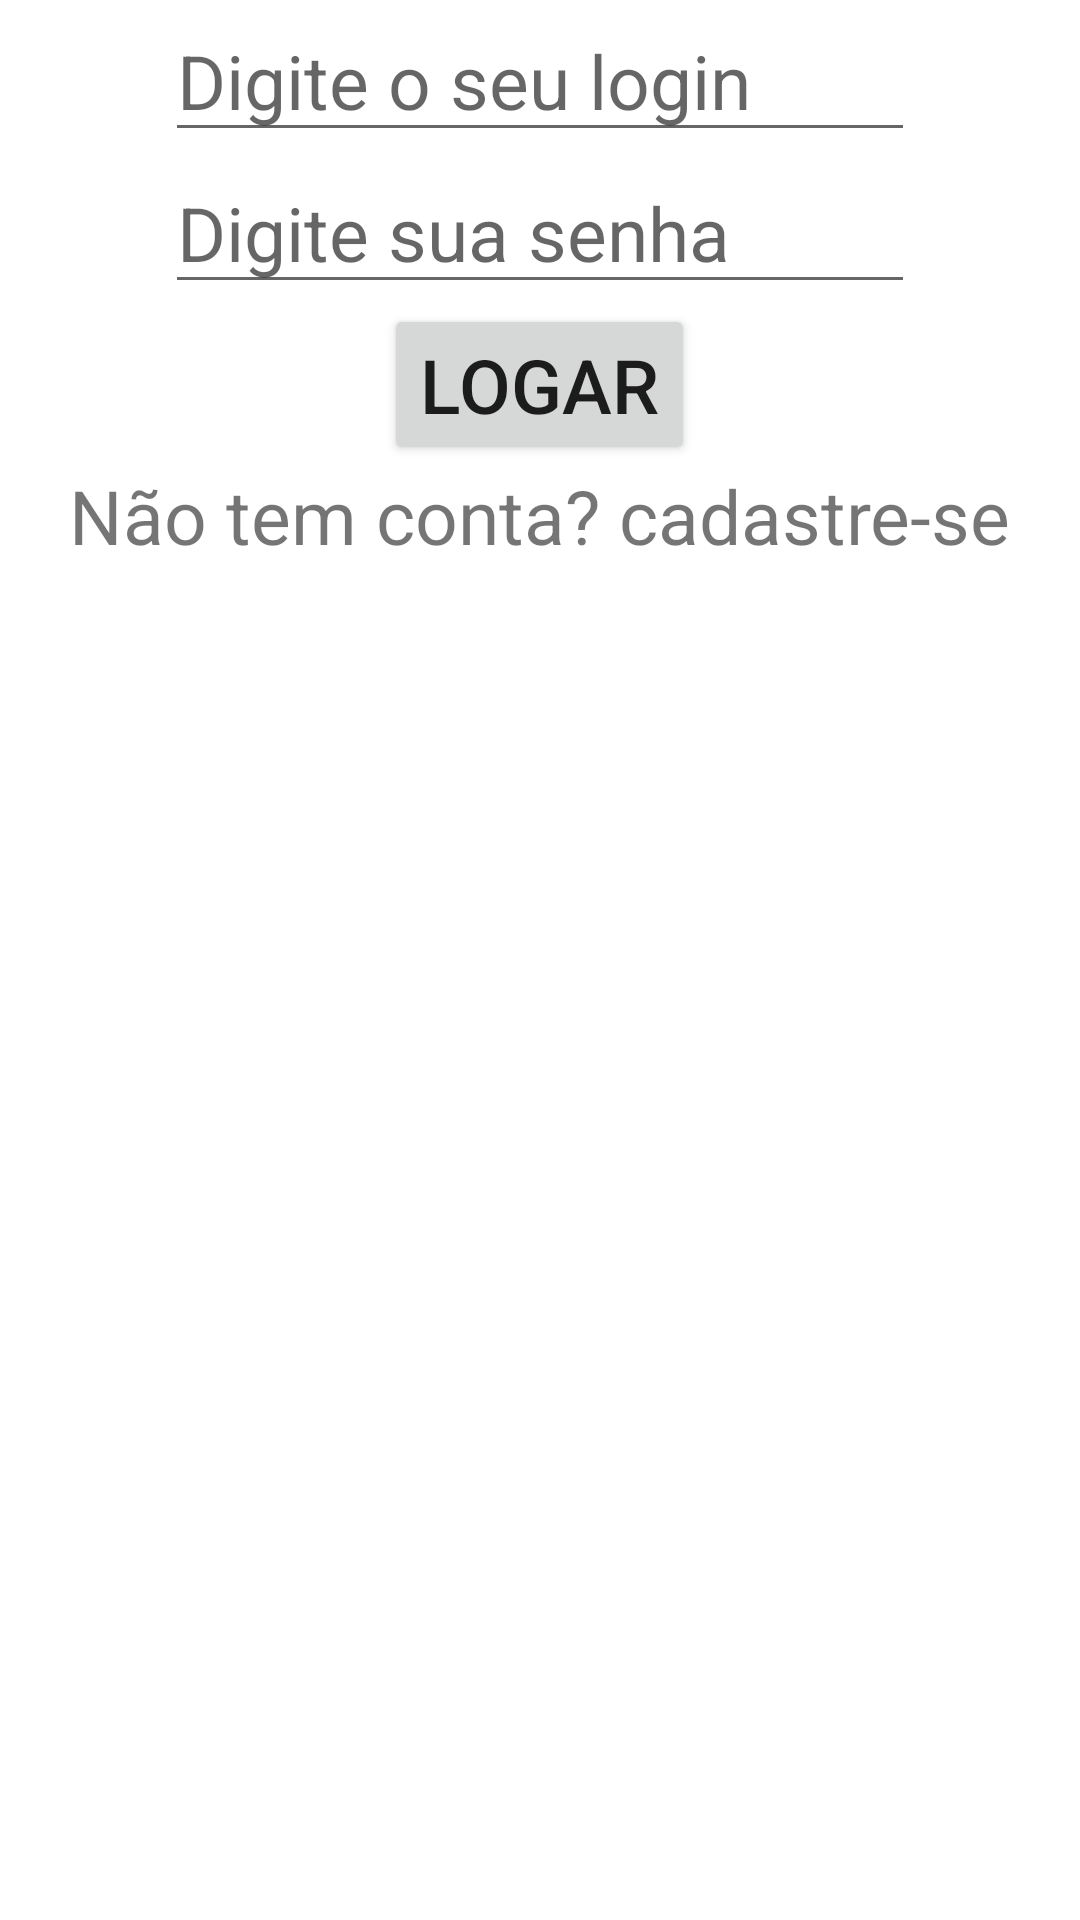

The Android layout XML behind this screen, and the referenced resources:
<!-- AndroidManifest.xml: application theme Theme.AppAutenticação -->
<!-- res/layout/activity_main.xml -->
<?xml version="1.0" encoding="utf-8"?>
<LinearLayout
    xmlns:android="http://schemas.android.com/apk/res/android"
    android:layout_width="match_parent"
    android:layout_height="wrap_content"
    android:layout_gravity="center_vertical"
    android:orientation="vertical"
    >

    <EditText
        android:id="@+id/edtLogin"
        android:layout_width="250dp"
        android:layout_height="wrap_content"
        android:layout_gravity="center_horizontal"
        android:hint="@string/edtLogin"
        android:textSize="25dp"/>

    <EditText
        android:id="@+id/edtSenha"
        android:layout_width="250dp"
        android:layout_height="wrap_content"
        android:layout_gravity="center_horizontal"
        android:hint="@string/edtSenha"
        android:textSize="25dp"/>

    <Button
        android:id="@+id/btnLogar"
        android:layout_width="wrap_content"
        android:layout_height="wrap_content"
        android:layout_gravity="center_horizontal"
        android:text="@string/btnLogar"
        android:textSize="25dp"/>

    <TextView
        android:id="@+id/txtCadastro"
        android:layout_width="wrap_content"
        android:layout_height="wrap_content"
        android:layout_gravity="center_horizontal"
        android:text="@string/txtCadastro"
        android:textSize="25dp"/>

</LinearLayout>
<!-- resources referenced by this layout -->
<resources>
  <string name="btnLogar">Logar</string>
  <string name="edtLogin">Digite o seu login</string>
  <string name="edtSenha">Digite sua senha</string>
  <string name="txtCadastro">Não tem conta? cadastre-se</string>
  <style name="Theme.AppAutenticação" parent="Theme.MaterialComponents.DayNight.DarkActionBar">
          
          <item name="colorPrimary">@color/purple_500</item>
          <item name="colorPrimaryVariant">@color/purple_700</item>
          <item name="colorOnPrimary">@color/white</item>
          
          <item name="colorSecondary">@color/teal_200</item>
          <item name="colorSecondaryVariant">@color/teal_700</item>
          <item name="colorOnSecondary">@color/black</item>
          
          <item name="android:statusBarColor" tools:targetApi="l">?attr/colorPrimaryVariant</item>
          
      </style>
  <!-- not gathered from this repository: default colours our renderer supplied (Android Studio template values) -->
  <color name="purple_500">#FF6200EE</color>
  <color name="purple_700">#FF3700B3</color>
  <color name="teal_200">#FF03DAC5</color>
  <color name="teal_700">#FF018786</color>
  <color name="black">#FF000000</color>
  <color name="white">#FFFFFFFF</color>
</resources>
